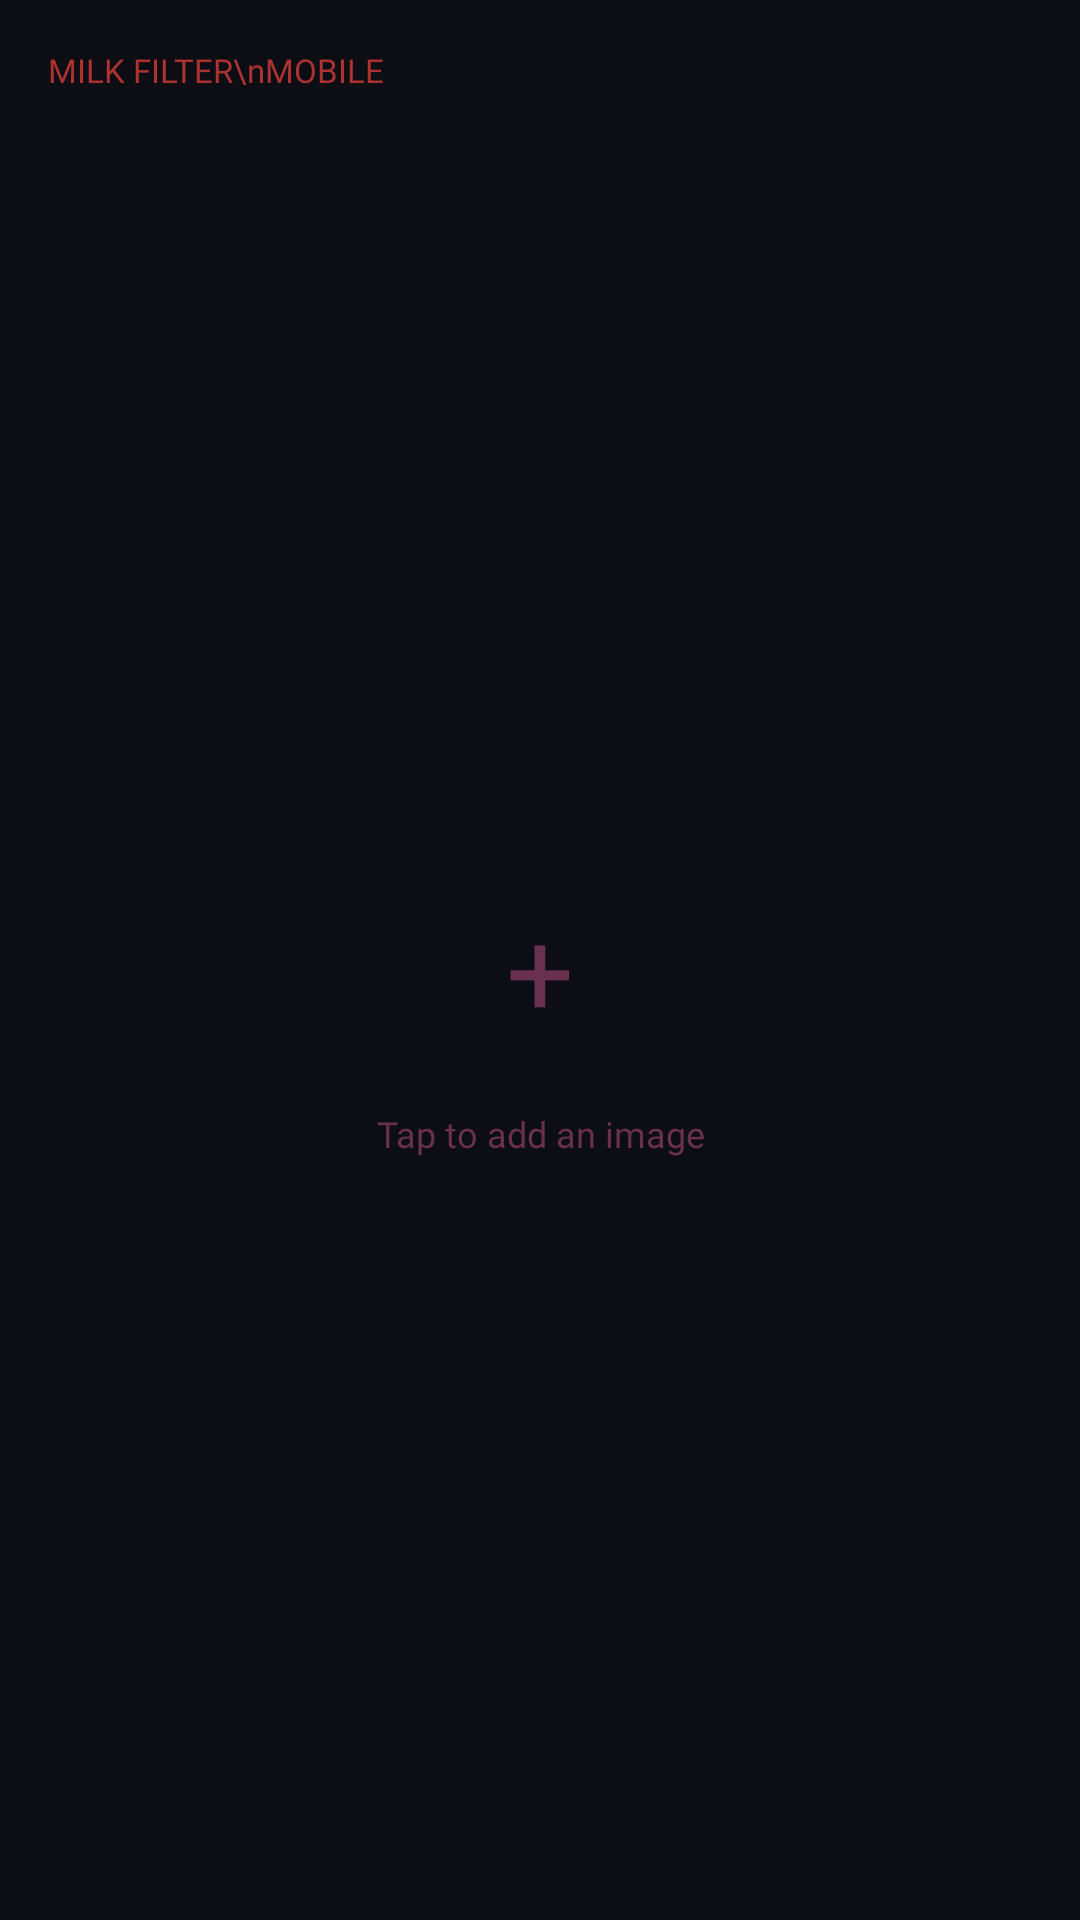

Produce the Android XML layout that renders to this screen, including the resource entries it uses.
<!-- AndroidManifest.xml: application theme Theme.MilkFilter -->
<!-- res/layout/activity_main.xml -->
<?xml version="1.0" encoding="utf-8"?>
<androidx.constraintlayout.widget.ConstraintLayout
    xmlns:android="http://schemas.android.com/apk/res/android"
    xmlns:app="http://schemas.android.com/apk/res-auto"
    android:id="@+id/main"
    android:layout_width="match_parent"
    android:layout_height="match_parent"
    android:background="@color/mblack">

    
    <ImageView
        android:id="@+id/resultImage"
        android:layout_width="0dp"
        android:layout_height="0dp"
        android:scaleType="fitCenter"
        android:background="@color/mblack"
        android:contentDescription="@string/image_desc"
        app:layout_constraintTop_toBottomOf="@id/topBar"
        app:layout_constraintBottom_toTopOf="@id/bottomBar"
        app:layout_constraintStart_toStartOf="parent"
        app:layout_constraintEnd_toEndOf="parent" />

    <com.davidsm.milkfilter.VideoPreviewGLView
        android:id="@+id/previewGl"
        android:layout_width="wrap_content"
        android:layout_height="wrap_content"
        android:visibility="gone"
        app:layout_constrainedWidth="true"
        app:layout_constrainedHeight="true"
        app:layout_constraintTop_toBottomOf="@id/topBar"
        app:layout_constraintBottom_toTopOf="@id/bottomBar"
        app:layout_constraintStart_toStartOf="parent"
        app:layout_constraintEnd_toEndOf="parent" />

    <com.davidsm.milkfilter.AspectRatioVideoView
        android:id="@+id/resultVideo"
        android:layout_width="wrap_content"
        android:layout_height="wrap_content"
        android:visibility="gone"
        app:layout_constrainedWidth="true"
        app:layout_constrainedHeight="true"
        app:layout_constraintTop_toBottomOf="@id/topBar"
        app:layout_constraintBottom_toTopOf="@id/bottomBar"
        app:layout_constraintStart_toStartOf="parent"
        app:layout_constraintEnd_toEndOf="parent" />

    
    <FrameLayout
        android:id="@+id/emptyPlaceholder"
        android:layout_width="0dp"
        android:layout_height="0dp"
        android:visibility="visible"
        app:layout_constraintTop_toBottomOf="@id/topBar"
        app:layout_constraintBottom_toTopOf="@id/bottomBar"
        app:layout_constraintStart_toStartOf="parent"
        app:layout_constraintEnd_toEndOf="parent">

        <LinearLayout
            android:layout_width="wrap_content"
            android:layout_height="wrap_content"
            android:layout_gravity="center"
            android:orientation="vertical"
            android:gravity="center">

            <TextView
                android:layout_width="wrap_content"
                android:layout_height="wrap_content"
                android:text="+"
                android:textColor="@color/mgray"
                android:textSize="40sp"
                android:fontFamily="@font/press_start_2p" />

            <TextView
                android:id="@+id/placeholderText"
                android:layout_width="wrap_content"
                android:layout_height="wrap_content"
                android:text="Tap to add an image"
                android:textColor="@color/mgray"
                android:textSize="12sp"
                android:fontFamily="@font/press_start_2p"
                android:layout_marginTop="20dp"
                android:gravity="center"
                android:lineSpacingMultiplier="1.8" />
        </LinearLayout>
    </FrameLayout>

    
    <FrameLayout
        android:id="@+id/topBar"
        android:layout_width="0dp"
        android:layout_height="wrap_content"
        android:paddingHorizontal="16dp"
        android:paddingTop="16dp"
        android:paddingBottom="12dp"
        android:background="@color/mblack"
        app:layout_constraintTop_toTopOf="parent"
        app:layout_constraintStart_toStartOf="parent"
        app:layout_constraintEnd_toEndOf="parent">

        
        <TextView
            android:id="@+id/titleText"
            android:layout_width="wrap_content"
            android:layout_height="wrap_content"
            android:layout_gravity="center_vertical|start"
            android:text="MILK FILTER\nMOBILE"
            android:fontFamily="@font/press_start_2p"
            android:textColor="@color/mwhite"
            android:textSize="11sp"
            android:lineSpacingMultiplier="1.4" />

        
        <LinearLayout
            android:layout_width="wrap_content"
            android:layout_height="wrap_content"
            android:layout_gravity="center_vertical|start"
            android:orientation="horizontal">

            <Button
                android:id="@+id/backBtn"
                style="@style/PixelBtn.Action"
                android:layout_width="wrap_content"
                android:layout_height="wrap_content"
                android:text="BACK"
                android:visibility="gone" />

            <Button
                android:id="@+id/resetBtn"
                style="@style/PixelBtn.Action"
                android:layout_width="wrap_content"
                android:layout_height="wrap_content"
                android:layout_marginStart="8dp"
                android:text="RESET"
                android:visibility="gone" />
        </LinearLayout>

        
        <Button
            android:id="@+id/doneBtn"
            style="@style/PixelBtn.Action"
            android:layout_width="wrap_content"
            android:layout_height="wrap_content"
            android:layout_gravity="center_vertical|end"
            android:text="DONE"
            android:visibility="gone" />
    </FrameLayout>

    
    <ProgressBar
        android:id="@+id/progressBar"
        style="?android:attr/progressBarStyleHorizontal"
        android:layout_width="0dp"
        android:layout_height="4dp"
        android:indeterminate="true"
        android:progressTint="@color/mwhite"
        android:indeterminateTint="@color/mwhite"
        android:visibility="gone"
        app:layout_constraintBottom_toTopOf="@id/bottomBar"
        app:layout_constraintStart_toStartOf="parent"
        app:layout_constraintEnd_toEndOf="parent" />

    
    <FrameLayout
        android:id="@+id/bottomBar"
        android:layout_width="0dp"
        android:layout_height="wrap_content"
        android:visibility="gone"
        app:layout_constraintBottom_toBottomOf="parent"
        app:layout_constraintStart_toStartOf="parent"
        app:layout_constraintEnd_toEndOf="parent">

        
        <Button
            android:id="@+id/editBtn"
            style="@style/PixelBtn.Action"
            android:layout_width="wrap_content"
            android:layout_height="wrap_content"
            android:layout_gravity="center"
            android:layout_margin="16dp"
            android:text="EDIT"
            android:visibility="gone" />

        
        <include
            android:id="@+id/editPanel"
            layout="@layout/bottom_edit_panel"
            android:layout_width="match_parent"
            android:layout_height="wrap_content"
            android:visibility="gone" />

        
        <LinearLayout
            android:id="@+id/postEditBar"
            android:layout_width="match_parent"
            android:layout_height="wrap_content"
            android:orientation="vertical"
            android:padding="16dp"
            android:background="@drawable/bg_bottom_panel"
            android:visibility="gone">

            <LinearLayout
                android:layout_width="match_parent"
                android:layout_height="wrap_content"
                android:orientation="horizontal">

                <Button
                    android:id="@+id/shareBtn"
                    style="@style/PixelBtn.Action"
                    android:layout_width="0dp"
                    android:layout_height="wrap_content"
                    android:layout_weight="1"
                    android:text="SHARE" />

                <Button
                    android:id="@+id/downloadBtn"
                    style="@style/PixelBtn.Action"
                    android:layout_width="0dp"
                    android:layout_height="wrap_content"
                    android:layout_weight="1"
                    android:layout_marginStart="8dp"
                    android:text="DOWNLOAD" />
            </LinearLayout>

            <Button
                android:id="@+id/editAgainBtn"
                style="@style/PixelBtn.Action"
                android:layout_width="match_parent"
                android:layout_height="wrap_content"
                android:layout_marginTop="8dp"
                android:text="EDIT"
                android:textSize="11sp" />
        </LinearLayout>
    </FrameLayout>

</androidx.constraintlayout.widget.ConstraintLayout>
<!-- res/layout/bottom_edit_panel.xml (included above) -->
<?xml version="1.0" encoding="utf-8"?>
<LinearLayout xmlns:android="http://schemas.android.com/apk/res/android"
    android:layout_width="match_parent"
    android:layout_height="wrap_content"
    android:orientation="vertical"
    android:background="@drawable/bg_bottom_panel">

    
    <FrameLayout
        android:id="@+id/controlZone"
        android:layout_width="match_parent"
        android:layout_height="wrap_content"
        android:visibility="gone" />

    
    <HorizontalScrollView
        android:layout_width="match_parent"
        android:layout_height="wrap_content"
        android:scrollbars="none"
        android:paddingVertical="16dp"
        android:paddingHorizontal="10dp">

        <LinearLayout
            android:id="@+id/toolStrip"
            android:layout_width="wrap_content"
            android:layout_height="wrap_content"
            android:orientation="horizontal" />
    </HorizontalScrollView>
</LinearLayout>
<!-- resources referenced by this layout -->
<resources>
  <color name="mblack">#0d0d14</color>
  <color name="mgray">#6a3050</color>
  <color name="mwhite">#ac3232</color>
  <!-- drawable bg_bottom_panel (drawable) -->
  <?xml version="1.0" encoding="utf-8"?>
  <layer-list xmlns:android="http://schemas.android.com/apk/res/android">
      <item>
          <shape>
              <solid android:color="@color/divider" />
          </shape>
      </item>
      <item android:top="1dp">
          <shape>
              <solid android:color="@color/surface" />
          </shape>
      </item>
  </layer-list>
  <string name="image_desc">Filtered result</string>
  <style name="PixelBtn.Action">
          <item name="android:paddingVertical">14dp</item>
          <item name="android:paddingHorizontal">16dp</item>
          <item name="android:textSize">11sp</item>
      </style>
  <style name="Theme.MilkFilter" parent="Theme.MaterialComponents.DayNight.NoActionBar">
          <item name="colorPrimary">@color/mwhite</item>
          <item name="colorPrimaryVariant">@color/mgray</item>
          <item name="colorOnPrimary">@color/mblack</item>
          <item name="colorSecondary">@color/mgray</item>
          <item name="android:colorBackground">@color/mblack</item>
          <item name="android:windowBackground">@color/mblack</item>
          <item name="android:statusBarColor">@color/mblack</item>
          <item name="android:navigationBarColor">@color/mblack</item>
          <item name="android:textColorPrimary">@color/mwhite</item>
          <item name="android:textColorSecondary">@color/mgray</item>
          
          <item name="materialButtonStyle">@style/PixelBtn</item>
      </style>
  <color name="divider">#2a1a28</color>
  <color name="surface">#13131e</color>
  <style name="PixelBtn" parent="Widget.MaterialComponents.Button">
          <item name="backgroundTint">@null</item>
          <item name="android:background">@drawable/bg_panel_selector</item>
          <item name="android:textColor">@color/mwhite</item>
          <item name="android:fontFamily">@font/press_start_2p</item>
          <item name="android:textSize">7sp</item>
          <item name="android:paddingHorizontal">12dp</item>
          <item name="android:paddingVertical">12dp</item>
          <item name="android:letterSpacing">0.02</item>
          <item name="android:stateListAnimator">@null</item>
          <item name="android:insetTop">0dp</item>
          <item name="android:insetBottom">0dp</item>
          <item name="cornerRadius">0dp</item>
          <item name="rippleColor">@color/ripple_color</item>
      </style>
  <!-- drawable bg_panel_selector (drawable) -->
  <?xml version="1.0" encoding="utf-8"?>
  <selector xmlns:android="http://schemas.android.com/apk/res/android">
      <item android:state_pressed="true" android:drawable="@drawable/bg_panel_pressed" />
      <item android:drawable="@drawable/bg_panel" />
  </selector>
  <!-- drawable bg_panel_pressed (drawable) -->
  <?xml version="1.0" encoding="utf-8"?>
  <layer-list xmlns:android="http://schemas.android.com/apk/res/android">
      <item>
          <shape>
              <solid android:color="#1f0f0f" />
          </shape>
      </item>
      <item android:drawable="@drawable/border" />
  </layer-list>
  <!-- drawable bg_panel (drawable) -->
  <?xml version="1.0" encoding="utf-8"?>
  <layer-list xmlns:android="http://schemas.android.com/apk/res/android">
      <item>
          <shape>
              <solid android:color="@color/mblack" />
          </shape>
      </item>
      <item android:drawable="@drawable/border" />
  </layer-list>
</resources>
